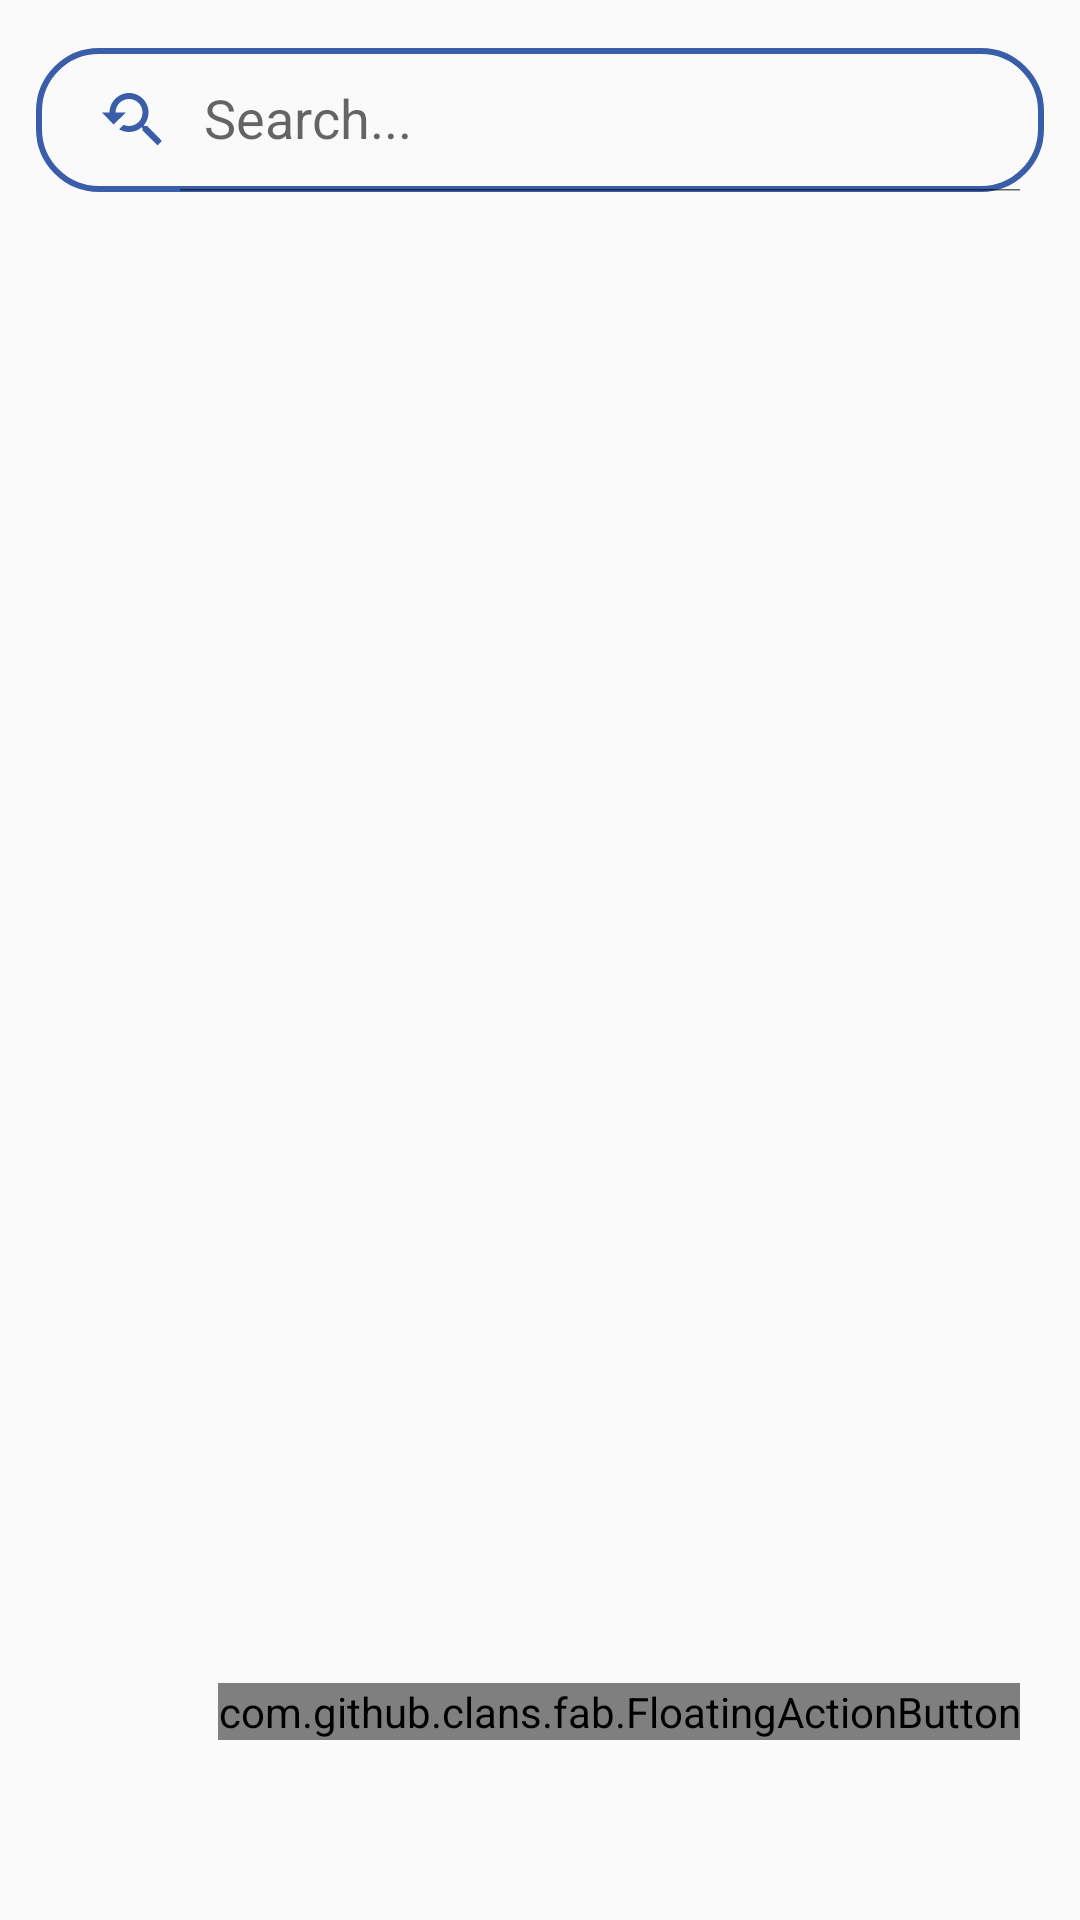

This screen was rendered from an Android layout file. Write that file and the resources it references.
<!-- AndroidManifest.xml: application theme AppTheme -->
<!-- res/layout/activity_liste_filiere.xml -->
<?xml version="1.0" encoding="utf-8"?>
<RelativeLayout
    xmlns:android="http://schemas.android.com/apk/res/android"
    xmlns:app="http://schemas.android.com/apk/res-auto"
    xmlns:tools="http://schemas.android.com/tools"
    android:layout_width="match_parent"
    android:layout_height="match_parent"
    android:orientation="vertical"
    tools:context=".ui.filiere.FiliereActivity">

    <androidx.appcompat.widget.SearchView
        android:layout_width="match_parent"
        android:layout_height="wrap_content"
        android:layout_marginTop="16dp"
        android:layout_marginEnd="12dp"
        android:layout_marginStart="12dp"
        android:id="@+id/search"
        app:iconifiedByDefault="false"
        app:searchHintIcon="@null"
        app:queryHint="Search..."
        android:focusable="false"
        app:closeIcon="@drawable/baseline_close_24"
        app:searchIcon="@drawable/baseline_youtube_searched_for_24"
        android:background="@drawable/search_bkg"/>

    <androidx.recyclerview.widget.RecyclerView
        android:id="@+id/recyclerView"
        android:layout_width="398dp"
        android:layout_height="651dp"
        android:layout_below="@id/search"
        android:layout_marginTop="8dp"
        android:layout_marginBottom="-57dp"
        android:scrollbars="vertical" />

    
    <TextView
        android:id="@+id/errorMessageTextView"
        android:layout_width="wrap_content"
        android:layout_height="wrap_content"
        android:textColor="@android:color/holo_red_dark"
        android:visibility="gone" />


    <com.github.clans.fab.FloatingActionButton
        android:id="@+id/addFiliere"
        android:layout_width="wrap_content"
        android:layout_height="wrap_content"
        android:layout_alignParentRight="true"
        android:layout_alignParentBottom="true"
        android:layout_marginStart="40dp"
        android:layout_marginTop="40dp"
        android:layout_marginEnd="20dp"
        android:layout_marginBottom="60dp"
        android:background="@color/bleu"
        android:src="@drawable/baseline_add_24"
        app:tint="@color/white" />


</RelativeLayout>
<!-- resources referenced by this layout -->
<resources>
  <color name="bleu">#395da8</color>
  <color name="white">#FFFFFFFF</color>
  <!-- drawable baseline_youtube_searched_for_24 (drawable) -->
  <vector android:height="24dp" android:tint="@color/bleu"
      android:viewportHeight="24" android:viewportWidth="24"
      android:width="24dp" xmlns:android="http://schemas.android.com/apk/res/android">
      <path android:fillColor="@android:color/white" android:pathData="M17.01,14h-0.8l-0.27,-0.27c0.98,-1.14 1.57,-2.61 1.57,-4.23 0,-3.59 -2.91,-6.5 -6.5,-6.5s-6.5,3 -6.5,6.5H2l3.84,4 4.16,-4H6.51C6.51,7 8.53,5 11.01,5s4.5,2.01 4.5,4.5c0,2.48 -2.02,4.5 -4.5,4.5 -0.65,0 -1.26,-0.14 -1.82,-0.38L7.71,15.1c0.97,0.57 2.09,0.9 3.3,0.9 1.61,0 3.08,-0.59 4.22,-1.57l0.27,0.27v0.79l5.01,4.99L22,19l-4.99,-5z"/>
  </vector>
  <!-- drawable search_bkg (drawable) -->
  <?xml version="1.0" encoding="utf-8"?>
  <shape xmlns:android="http://schemas.android.com/apk/res/android"
      android:shape="rectangle">
  
      <corners
          android:radius="20dp"/>
  
      <stroke
          android:color="@color/bleu"
          android:width="2dp"/>
  
  
  </shape>
  <style name="AppTheme" parent="Theme.AppCompat.Light.DarkActionBar">
  
      </style>
</resources>
